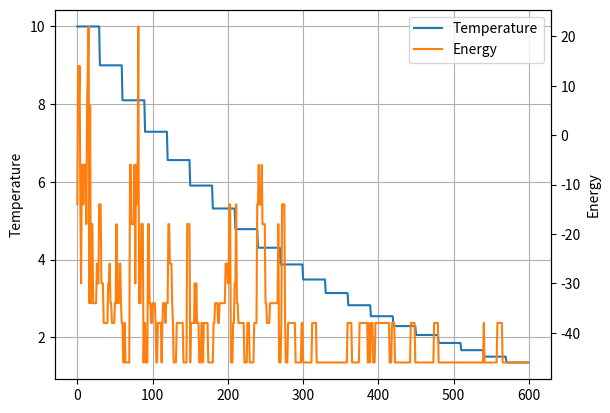

Reproduce this figure in Python.
#!/usr/bin/env python3
# -*- coding: utf-8 -*-
"""
Created on Sun Nov  4 08:47:26 2018

[redacted]
"""
import itertools
import numpy as np
import matplotlib.pyplot as plt
import time


def stochastic_simulated_annealing(W, temp_init=10, temp_decay=0.9, 
                                   main_iterations=20, sub_iterations=None):
    """
    Stochastic simulated annealing to minimize E = -0.5 s.T @ W @ s
    """
    
    # The matrix W should be symmetric
    assert np.all(W.T == W)
    
    # The number of nodes
    num_nodes = W.shape[0]
    
    # If sub-iterations are not set, sample 5 times number of nodes
    sub_iterations = sub_iterations or num_nodes * 5

    # Generate a random starting position, a vector with 1 or -1
    s = np.random.randint(0, 2, num_nodes) * 2 - 1

    for main_iteration in range(main_iterations):
    
        
        for sub_iteration in range(sub_iterations):
            
            random_node = np.random.randint(num_nodes)
            
    
            new_s = s.copy()
            new_s[random_node] = -new_s[random_node]
    
    
            #print('---------------------------')
            #print(random_node)
            #print(W[random_node, :])
            #print(s)
            old_energy = s[random_node] * ((W[random_node, :] * s).sum())
            new_energy = -old_energy
            
            #print(s, new_s.T @ W @ new_s,  s.T @ W @ s)
            if new_energy < old_energy:
                s = new_s.copy()
                yield s, temp_init
            else:
                #print(np.exp((old_energy - new_energy) / temperature))
                rand_num = np.random.rand()
                energy_diff = old_energy - new_energy
                #print(energy_diff)
                if np.exp(energy_diff/ temp_init) > rand_num:
                    s = new_s.copy()
                    yield s, temp_init
                else:
                    yield s, temp_init

            
        temp_init *= temp_decay
    
    
# ----------------------------------------------
# ----------- PROBLEM SETUP --------------------
# ----------------------------------------------
        
W = np.array([[0, 5, -3, 4, 4, 1],
              [0, 0, -1, 2, -3, 1],
              [0, 0, 0, 2, 2, 0],
              [0, 0, 0, 0, 3, -3],
              [0, 0, 0, 0, 0, 5],
              [0, 0, 0, 0, 0, 0]])

W = W + W.T

np.random.seed(42)


# ----------------------------------------------
# ----------- RUN SIMULATED ANNEALING ----------
# ----------------------------------------------   
logged_temperatures, logged_energy = [], []

for s, temp in stochastic_simulated_annealing(W, temp_init=10, temp_decay=0.9): 

    logged_temperatures.append(temp)
    logged_energy.append(s.T @ W @ s)


# ----------------------------------------------
# ----------- PLOT THE RESULTS -----------------
# ----------------------------------------------   
    
COLORS = plt.rcParams['axes.prop_cycle'].by_key()['color']
ax = plt.subplot()    
line1, = ax.plot(logged_temperatures, color=COLORS[0])
ax.set_ylabel('Temperature')

ax.grid(zorder=-15)

ax2 = ax.twinx()
line2, = ax2.plot(logged_energy, color=COLORS[1])
ax2.set_ylabel('Energy')
ax.legend((line1, line2), ('Temperature', 'Energy'))
plt.show()
        
        
    